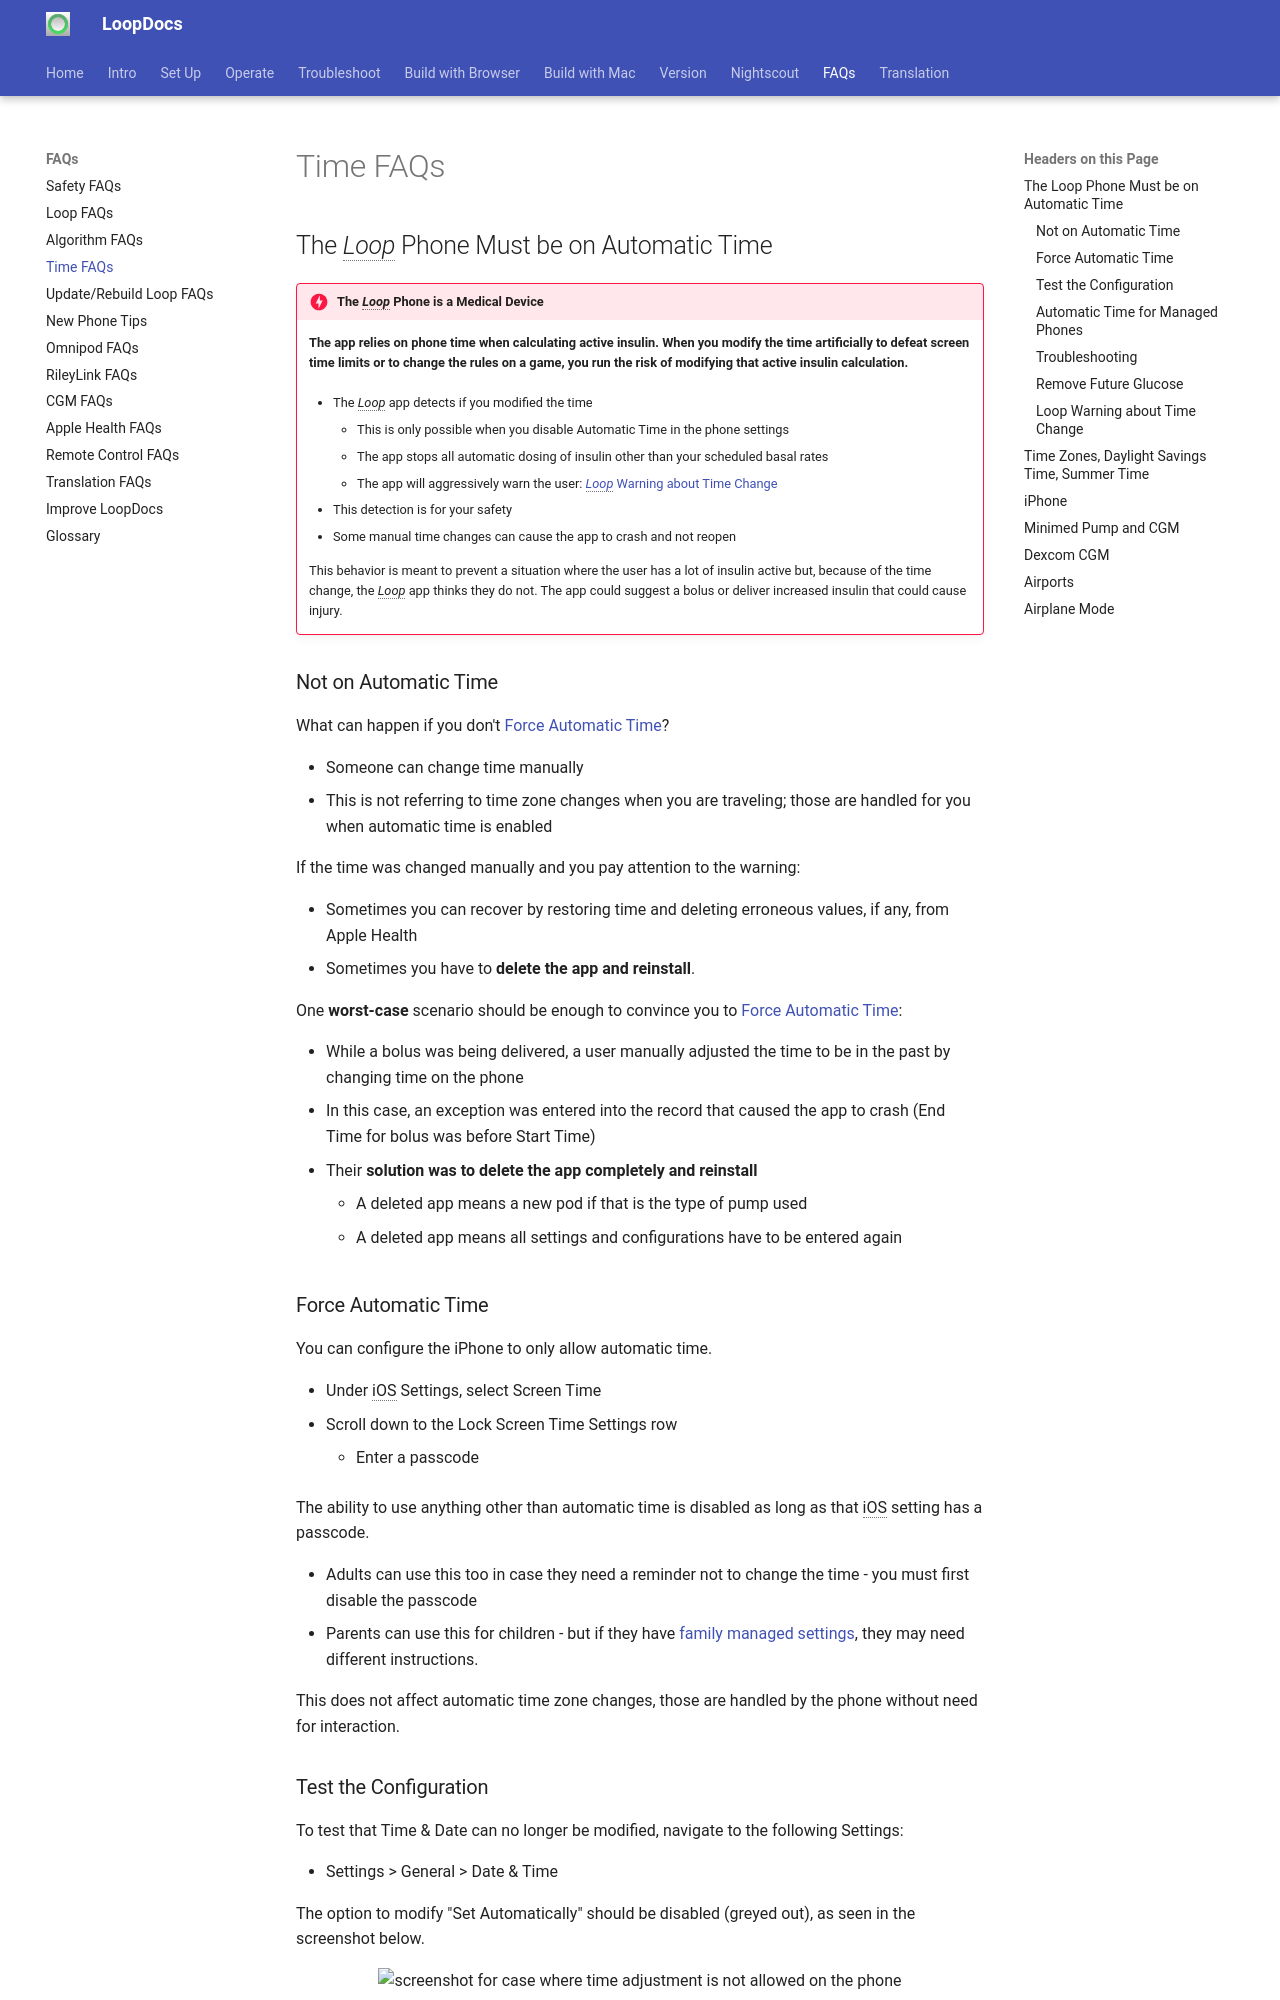

repository: LoopKit/loopdocs · page: faqs/time-faqs/index.html · generator: mkdocs

## The *Loop* Phone Must be on Automatic Time

!!! danger "The *Loop* Phone is a Medical Device"
    **The app relies on phone time when calculating active insulin. When you modify the time artificially to defeat screen time limits or to change the rules on a game, you run the risk of modifying that active insulin calculation.**

    * The *Loop* app detects if you modified the time
        * This is only possible when you disable Automatic Time in the phone settings
        * The app stops all automatic dosing of insulin other than your scheduled basal rates
        * The app will aggressively warn the user: [*Loop* Warning about Time Change](#loop-warning-about-time-change)

    * This detection is for your safety
    * Some manual time changes can cause the app to crash and not reopen

    This behavior is meant to prevent a situation where the user has a lot of insulin active but, because of the time change, the *Loop* app thinks they do not. The app could suggest a bolus or deliver increased insulin that could cause injury.

### Not on Automatic Time

What can happen if you don't [Force Automatic Time](#force-automatic-time)?

* Someone can change time manually
* This is not referring to time zone changes when you are traveling; those are handled for you when automatic time is enabled

If the time was changed manually and you pay attention to the warning:

* Sometimes you can recover by restoring time and deleting erroneous values, if any, from Apple Health
* Sometimes you have to **delete the app and reinstall**.

One **worst-case** scenario should be enough to convince you to [Force Automatic Time](#force-automatic-time):

* While a bolus was being delivered, a user manually adjusted the time to be in the past by changing time on the phone
* In this case, an exception was entered into the record that caused the app to crash (End Time for bolus was before Start Time)
* Their **solution was to delete the app completely and reinstall**
    * A deleted app means a new pod if that is the type of pump used
    * A deleted app means all settings and configurations have to be entered again

### Force Automatic Time

You can configure the iPhone to only allow automatic time.

* Under iOS Settings, select Screen Time
* Scroll down to the Lock Screen Time Settings row
    * Enter a passcode

The ability to use anything other than automatic time is disabled as long as that iOS setting has a passcode. 

* Adults can use this too in case they need a reminder not to change the time - you must first disable the passcode
* Parents can use this for children - but if they have [family managed settings](#automatic-time-for-managed-phones), they may need different instructions.

This does not affect automatic time zone changes, those are handled by the phone without need for interaction.

### Test the Configuration

To test that Time & Date can no longer be modified, navigate to the following Settings:

* Settings > General > Date & Time

The option to modify "Set Automatically" should be disabled (greyed out), as seen in the screenshot below.

![screenshot for case where time adjustment is not allowed on the phone](img/time-cannot-be-modified.png){width="350"}
{align="center"}
